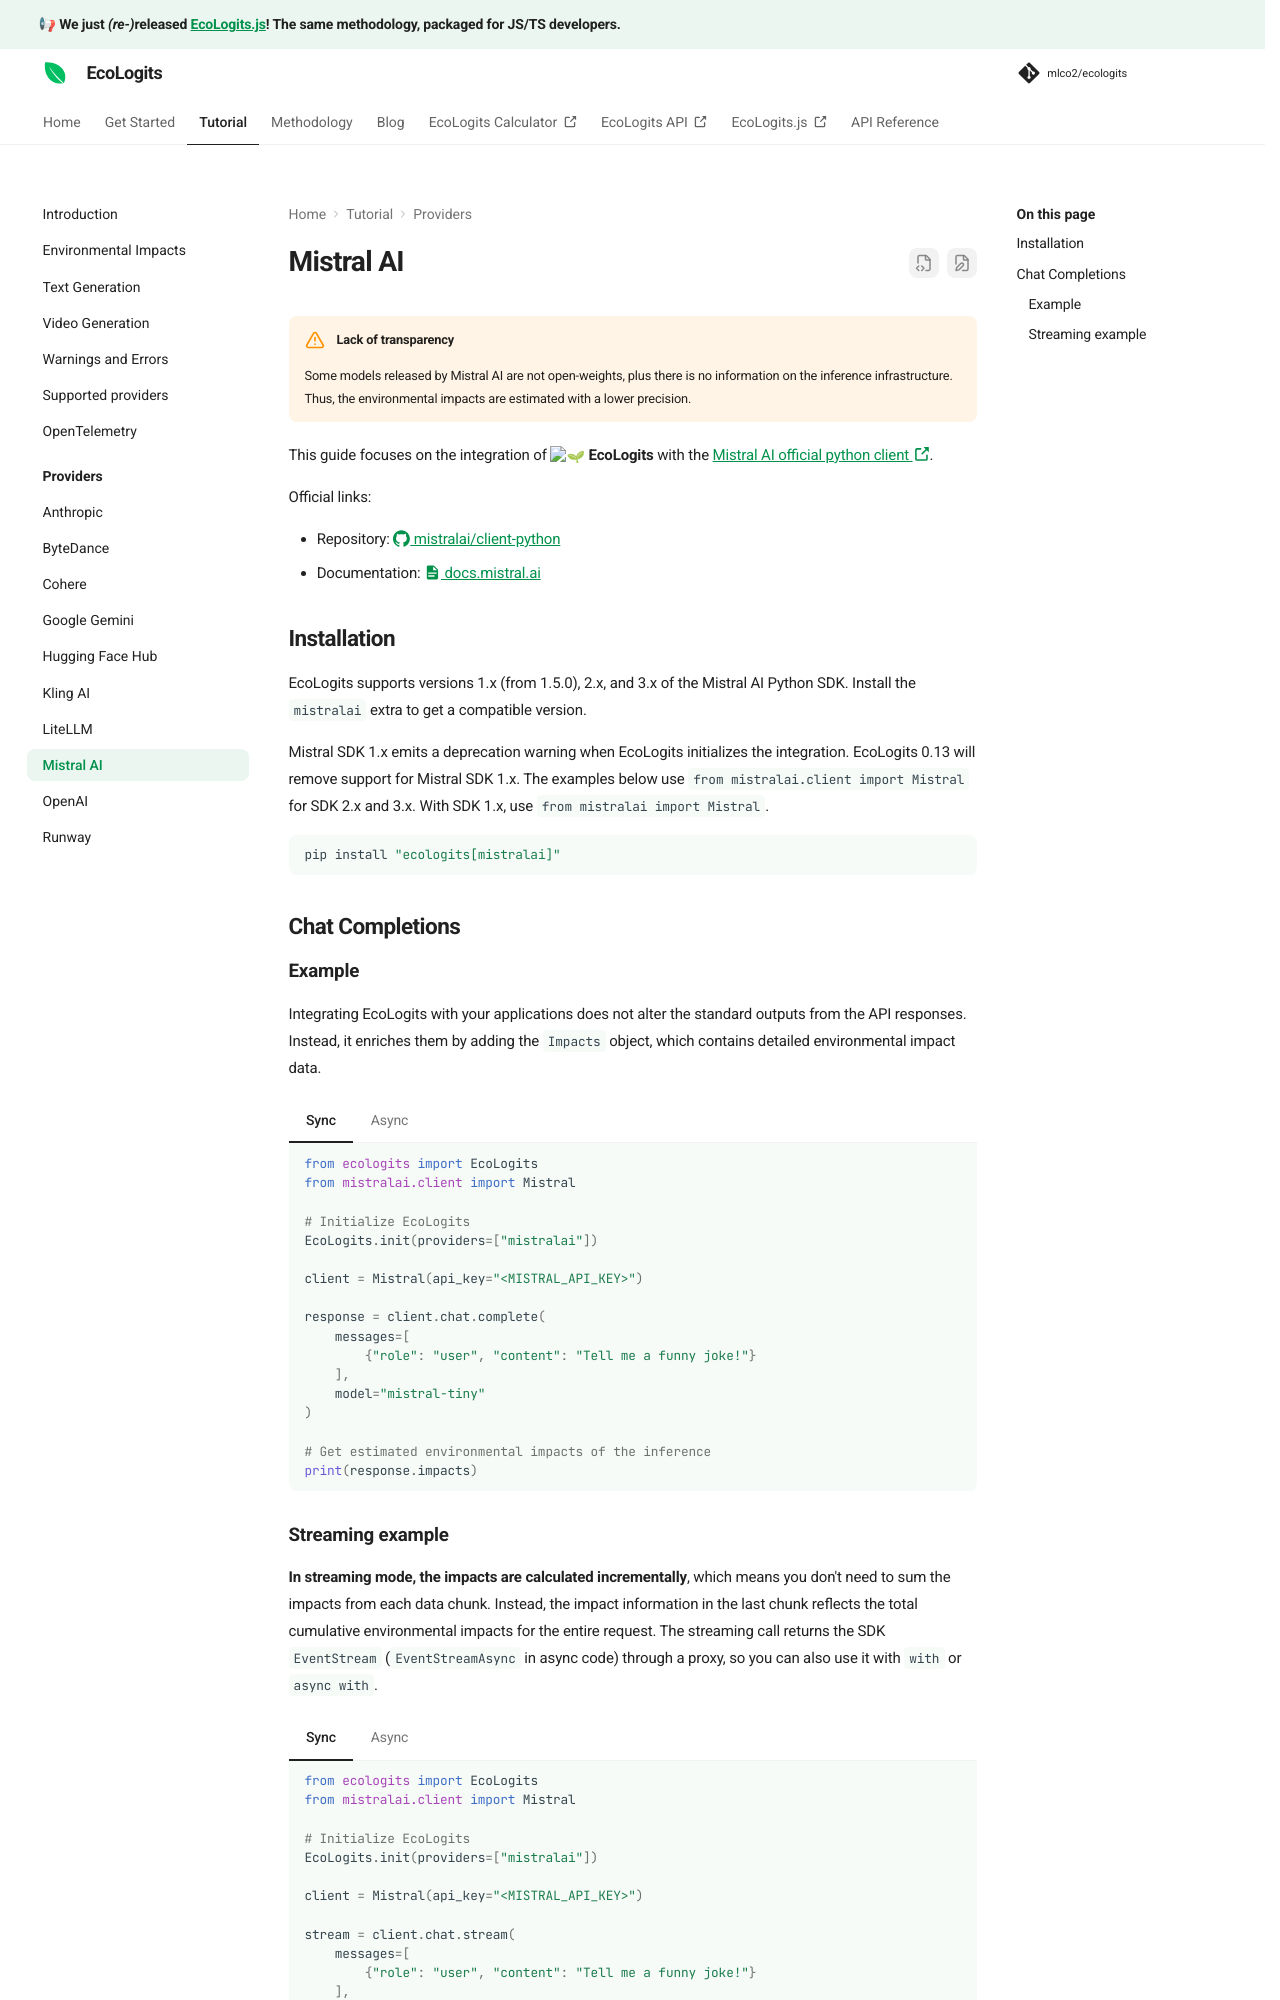

repository: mlco2/ecologits · page: latest/tutorial/providers/mistralai/index.html · generator: mkdocs

# Mistral AI

!!! warning "Lack of transparency"
    
    Some models released by Mistral AI are not open-weights, plus there is no information on the inference infrastructure. Thus, the environmental impacts are estimated with a lower precision.


This guide focuses on the integration of :seedling: **EcoLogits** with the [Mistral AI official python client :octicons-link-external-16:](https://github.com/mistralai/client-python).

Official links:

* Repository: [:simple-github: mistralai/client-python](https://github.com/mistralai/client-python)
* Documentation: [:material-file-document: docs.mistral.ai](https://docs.mistral.ai/getting-started/clients/)


## Installation

EcoLogits supports versions 1.x (from 1.5.0), 2.x, and 3.x of the Mistral AI Python SDK. Install the `mistralai` extra to get a compatible version.

Mistral SDK 1.x emits a deprecation warning when EcoLogits initializes the integration. EcoLogits 0.13 will remove support for Mistral SDK 1.x. The examples below use `from mistralai.client import Mistral` for SDK 2.x and 3.x. With SDK 1.x, use `from mistralai import Mistral`.

```shell
pip install "ecologits[mistralai]"
```


## Chat Completions

### Example

Integrating EcoLogits with your applications does not alter the standard outputs from the API responses. Instead, it enriches them by adding the `Impacts` object, which contains detailed environmental impact data.

=== "Sync"

    ``` { .python .annotate }
    from ecologits import EcoLogits
    from mistralai.client import Mistral
    
    # Initialize EcoLogits
    EcoLogits.init(providers=["mistralai"])
    
    client = Mistral(api_key="<MISTRAL_API_KEY>")

    response = client.chat.complete(
        messages=[
            {"role": "user", "content": "Tell me a funny joke!"}
        ],
        model="mistral-tiny"
    )
    
    # Get estimated environmental impacts of the inference
    print(response.impacts)
    ```

=== "Async"

    ```python
    import asyncio
    from ecologits import EcoLogits
    from mistralai.client import Mistral
    
    # Initialize EcoLogits
    EcoLogits.init(providers=["mistralai"])
    
    client = Mistral(api_key="<MISTRAL_API_KEY>")
    
    async def main() -> None:
        response = await client.chat.complete_async(
            messages=[
                {"role": "user", "content": "Tell me a funny joke!"}
            ],
            model="mistral-tiny"
        )
        
        # Get estimated environmental impacts of the inference
        print(response.impacts)
    
    
    asyncio.run(main())
    ```
